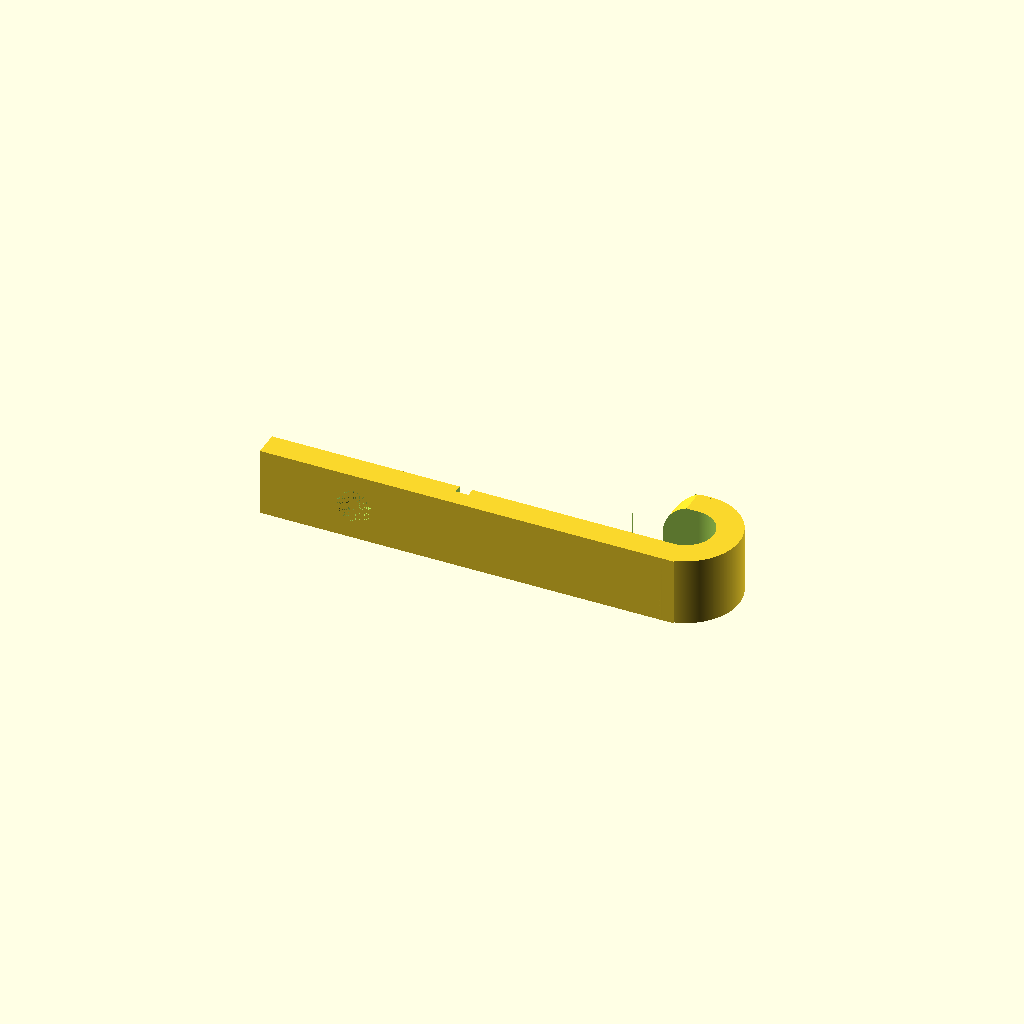
Cell 1: rendered with the file's own defaults.
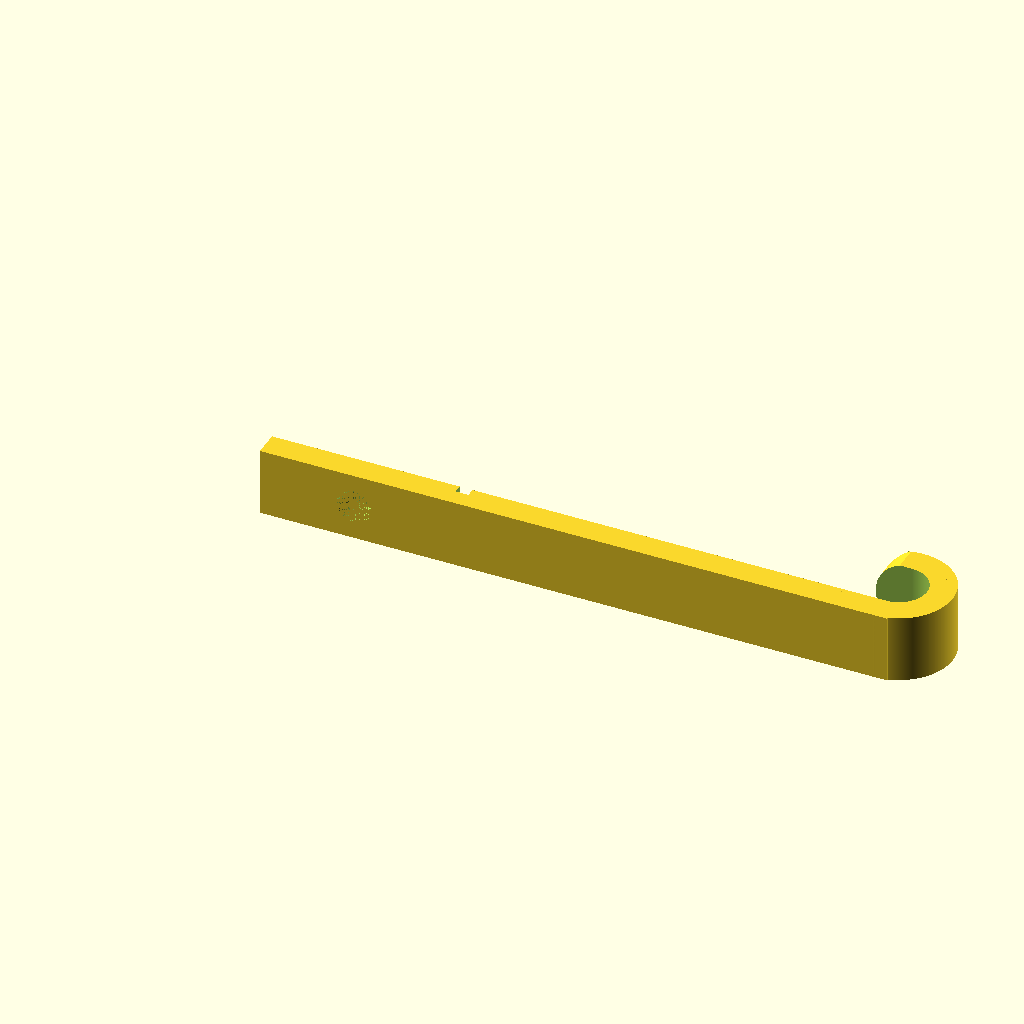
Cell 2 — hooklength set to 100, the other parameters unchanged.
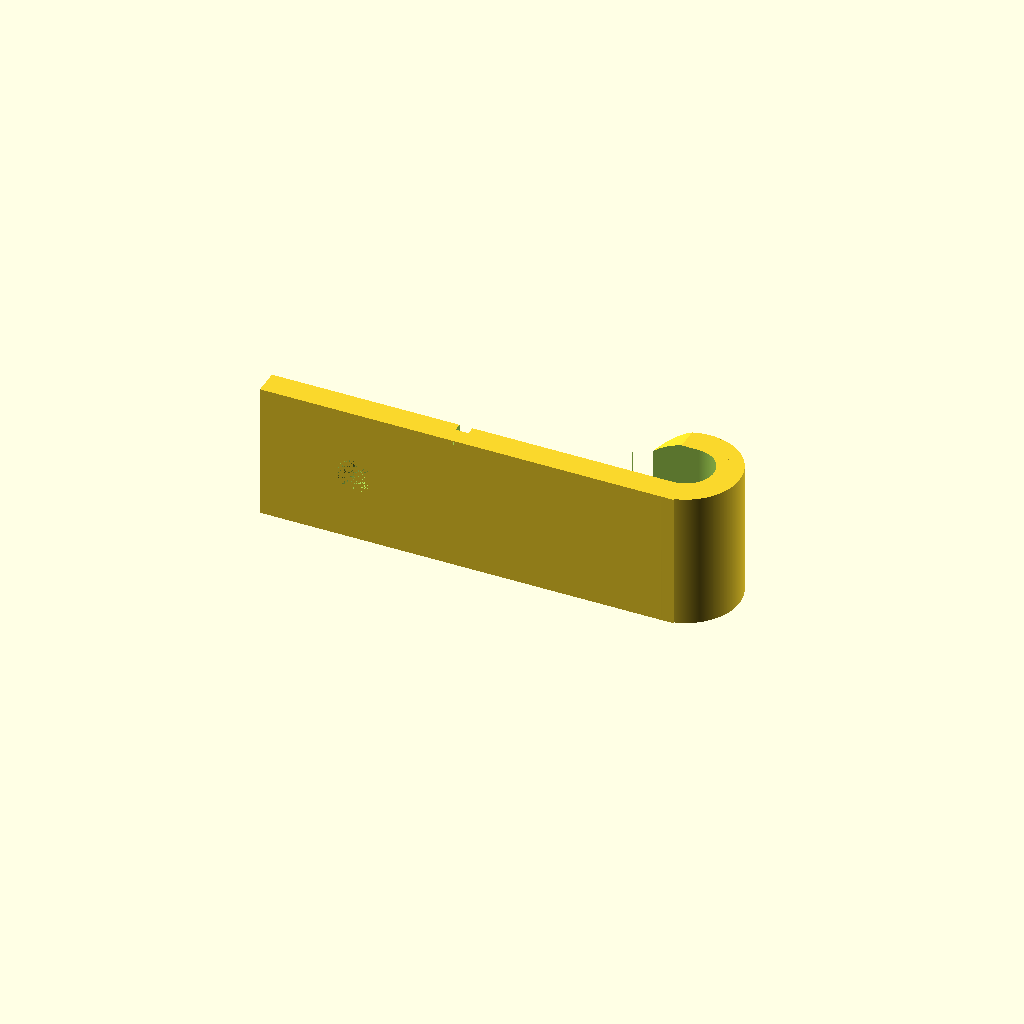
Cell 3 — hookwidth set to 32, the other parameters unchanged.
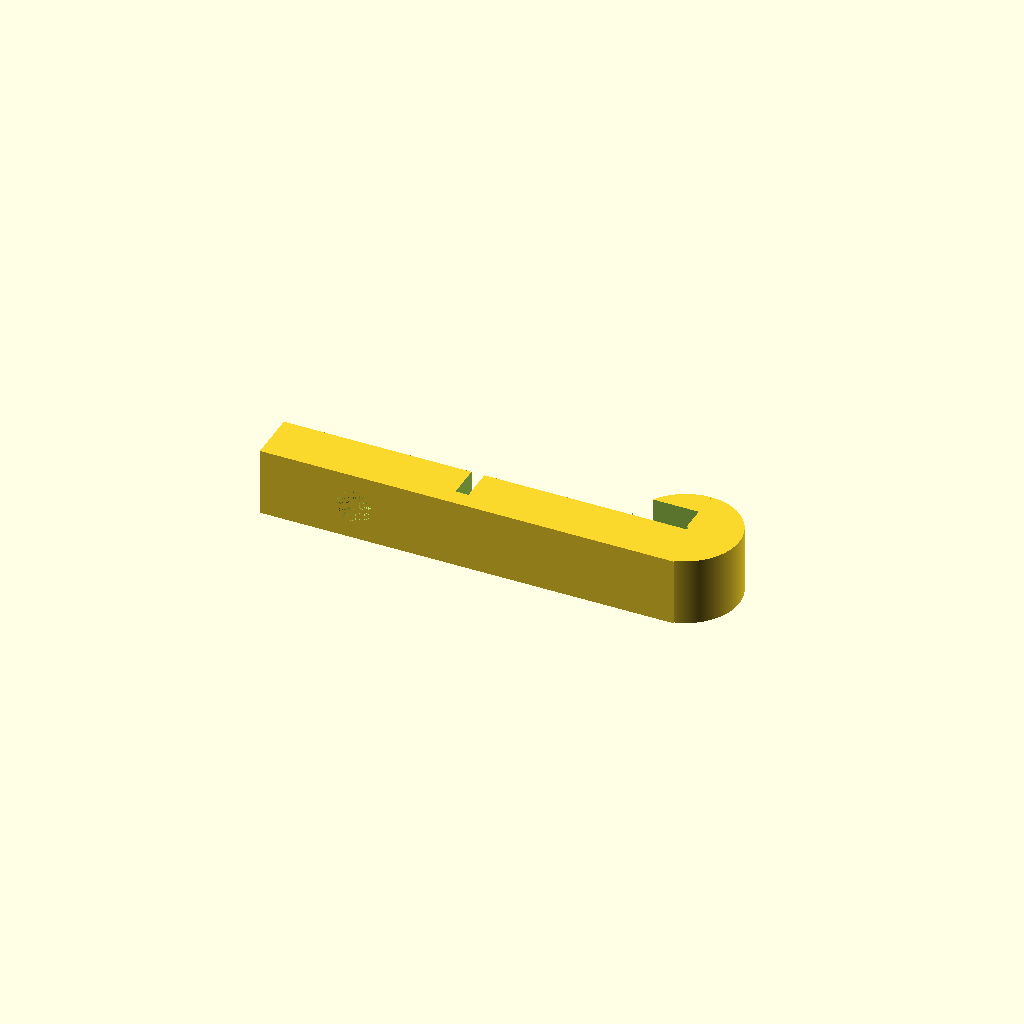
Cell 4: hookthick = 12 (everything else at default).
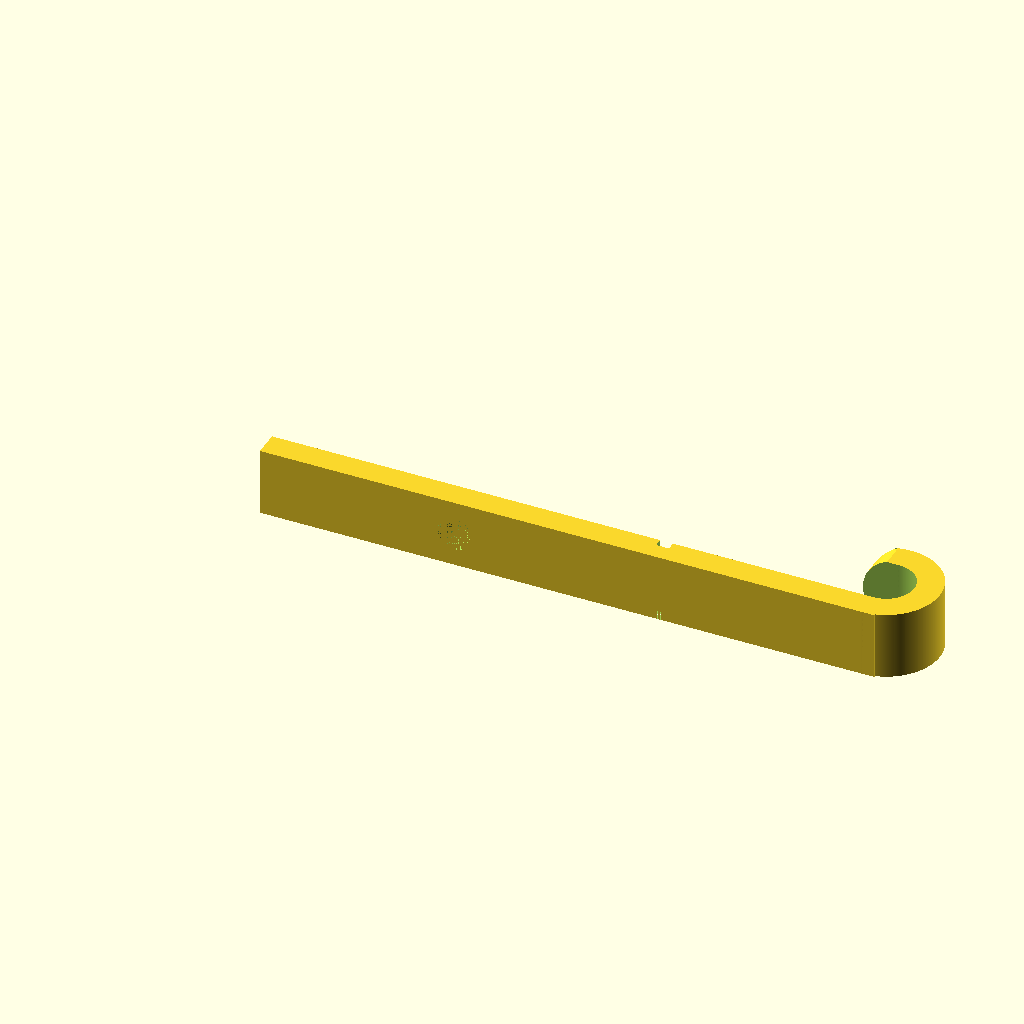
Cell 5: shelfthick = 94 (everything else at default).
One fixed orthographic camera (rotation 55°, 0°, 25°; colour scheme Cornfield) for every cell.
OpenSCAD source file inputs/thingiverse/files/thing-3013481/files/IKEA-LACK-hook.scad:
//Hook for IKEA LACK shelf

//options:
$fn=360; //quality for round parts
hooklength=50; //length from bottom of shelf tot inner top of hook part
hookwidth=16; //13 - 35
screwhole=1; //1 or 0 


//do not change
hookthick=6; //thickness of bottom section
shelfthick=47; //inner size of LACK shelf
blockthick=6; //depth of gap in LACK shelf (can be 8mm for smaller shelf, measure before you print)


union(){
 difference(){
  union(){
//top block part
   cube([shelfthick-3,blockthick,hookwidth]);
//bottom block part
   cube([hooklength+shelfthick,hookthick,hookwidth]);
   }

//tapered screwhole
   union(){
    translate([(shelfthick-3)/2,0,hookwidth/2]){
     rotate([-90,0,0]){
         if(screwhole==1){
      cylinder(r1=4,r2=3,h=blockthick); 
         }    
     }
    }

//camouflage hole in shelf
    union(){
     translate([shelfthick-3,4,0]){
      cube([3,hookthick,hookwidth+1]);
      translate([0,-4,0]){
       cube([3,hookwidth,2]);
      }
      translate([0,-4,hookwidth-2]){
       cube([3,hookwidth,2]);
      }
     }
    }
   }
  }
  difference(){
//hook part
   union(){
    translate([hooklength+shelfthick-3,12.5,0]){
     difference(){
      cylinder(d=25,h=hookwidth);
      union(){    
       cylinder(d=25-(2*hookthick),h=hookwidth+1);
       union(){
       translate([-12.5,-6.5,-1]){    
        cube([12.5,13,hookwidth+2]);
        }
       }
      }
     }
    }
   }
   difference(){
    union(){
     translate([hooklength+shelfthick-3,(2*hookthick)+12.5,hookwidth/2]){
     rotate([90,0,0]){

//roundoff hook
      difference(){ 
       cylinder(d=2*hookwidth,h=hookthick);
       cylinder(d=hookwidth+1,h=hookthick);
       }
      }
     }
    }
    translate([hooklength+shelfthick-3,(hookthick)+12.5,-hookwidth/2]){
     cube([hookwidth,hookthick,2*hookwidth]);
     }
    }
   }
  }
Parameter table extracted from the source (name, type, default, range or options):
hooklength: number, default 50
hookwidth: number, default 16
screwhole: number, default 1
hookthick: number, default 6
shelfthick: number, default 47
blockthick: number, default 6
